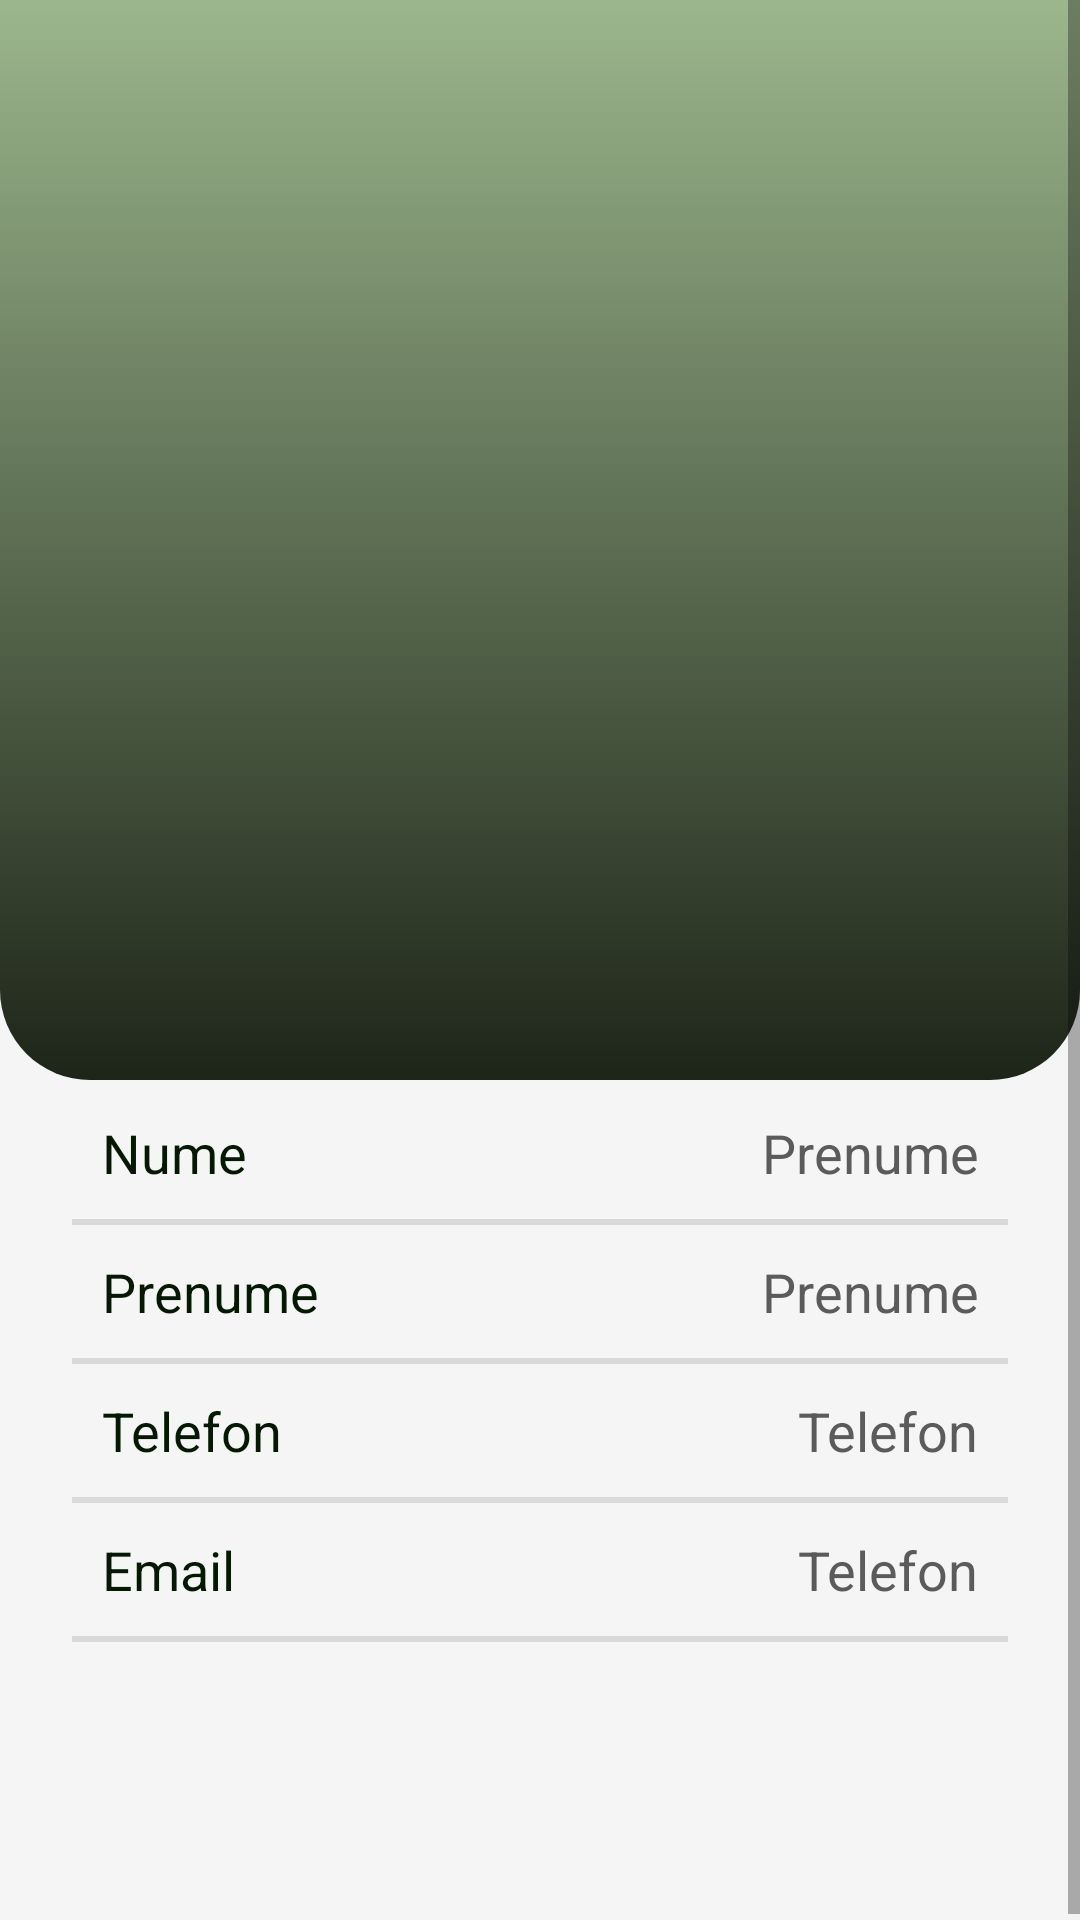

The Android layout XML behind this screen, and the referenced resources:
<!-- AndroidManifest.xml: application theme Theme.YourVet -->
<!-- res/layout/fragment_profile.xml -->
<?xml version="1.0" encoding="utf-8"?>
<androidx.constraintlayout.widget.ConstraintLayout xmlns:android="http://schemas.android.com/apk/res/android"
    xmlns:app="http://schemas.android.com/apk/res-auto"
    xmlns:tools="http://schemas.android.com/tools"
    android:layout_width="match_parent"
    android:layout_height="match_parent"
    android:background="#F5F5F5">

    <ScrollView
        android:layout_width="match_parent"
        android:layout_height="match_parent">

        <LinearLayout
            android:layout_width="match_parent"
            android:layout_height="wrap_content"
            android:orientation="vertical">

            <androidx.constraintlayout.widget.ConstraintLayout
                android:layout_width="match_parent"
                android:layout_height="wrap_content">

                <androidx.constraintlayout.widget.ConstraintLayout
                    android:layout_width="match_parent"
                    android:layout_height="wrap_content"
                    app:layout_constraintEnd_toEndOf="parent"
                    app:layout_constraintStart_toStartOf="parent"
                    app:layout_constraintTop_toTopOf="parent">

                    <androidx.constraintlayout.widget.ConstraintLayout
                        android:layout_width="match_parent"
                        android:layout_height="360dp"
                        android:background="@drawable/top_background"
                        app:layout_constraintEnd_toEndOf="parent"
                        app:layout_constraintStart_toStartOf="parent"
                        app:layout_constraintTop_toTopOf="parent">

                    </androidx.constraintlayout.widget.ConstraintLayout>

                    <ImageView
                        android:id="@+id/profile_image"
                        android:layout_width="150dp"
                        android:layout_height="150dp"
                        android:layout_marginTop="32dp"
                        app:layout_constraintEnd_toEndOf="parent"
                        app:layout_constraintStart_toStartOf="parent"
                        app:layout_constraintTop_toTopOf="parent"
                        tools:layout_editor_absoluteX="141dp"
                        tools:layout_editor_absoluteY="40dp"
                        tools:srcCompat="@tools:sample/avatars" />


                    <Button
                        android:id="@+id/back_button"
                        android:layout_width="wrap_content"
                        android:layout_height="wrap_content"
                        android:layout_marginLeft="5dp"
                        android:drawableLeft="@drawable/ic_back"
                        android:background="@android:color/transparent"
                        app:layout_constraintStart_toStartOf="parent"
                        app:layout_constraintTop_toTopOf="parent" />
                    <LinearLayout
                        android:layout_width="match_parent"
                        android:layout_height="400dp"
                        android:layout_marginStart="24dp"
                        android:layout_marginTop="60dp"
                        android:layout_marginEnd="24dp"
                        android:background="@drawable/white_background"
                        android:elevation="3dp"
                        android:orientation="vertical"
                        app:layout_constraintEnd_toEndOf="parent"
                        app:layout_constraintStart_toStartOf="parent"
                        app:layout_constraintTop_toBottomOf="@+id/profile_image">

                        <LinearLayout
                            android:layout_width="match_parent"
                            android:layout_height="120dp"
                            android:orientation="horizontal">


                        </LinearLayout>

                        <LinearLayout
                            android:layout_width="match_parent"
                            android:layout_height="wrap_content"
                            android:layout_margin="10dp"
                            android:orientation="horizontal">

                            <TextView

                                android:layout_width="wrap_content"
                                android:layout_height="wrap_content"
                                android:layout_weight="1"
                                android:text="Nume"
                                android:textColor="#041902"
                                android:textSize="18sp" />

                            <TextView
                                android:id="@+id/profile_name"
                                android:layout_width="wrap_content"
                                android:layout_height="wrap_content"
                                android:layout_weight="1"
                                android:text="Prenume"
                                android:textAlignment="viewEnd"
                                android:textColor="#5B5B5B"
                                android:textSize="18sp" />


                        </LinearLayout>

                        <View
                            android:id="@+id/view6"
                            android:layout_width="match_parent"
                            android:layout_height="2dp"
                            android:background="#D9D9D9" />
                        <LinearLayout
                            android:layout_width="match_parent"
                            android:layout_height="wrap_content"
                            android:layout_margin="10dp"
                            android:orientation="horizontal">

                            <TextView

                                android:layout_width="wrap_content"
                                android:layout_height="wrap_content"
                                android:layout_weight="1"
                                android:text="Prenume"
                                android:textColor="#041902"
                                android:textSize="18sp" />

                            <TextView
                                android:id="@+id/profile_firstname"
                                android:layout_width="wrap_content"
                                android:layout_height="wrap_content"
                                android:layout_weight="1"
                                android:text="Prenume"
                                android:textAlignment="viewEnd"
                                android:textColor="#5B5B5B"
                                android:textSize="18sp" />


                        </LinearLayout>

                        <View
                            android:id="@+id/view3"
                            android:layout_width="match_parent"
                            android:layout_height="2dp"
                            android:background="#D9D9D9" />
                        <LinearLayout
                            android:layout_width="match_parent"
                            android:layout_height="wrap_content"
                            android:layout_margin="10dp"
                            android:orientation="horizontal">

                            <TextView

                                android:layout_width="wrap_content"
                                android:layout_height="wrap_content"
                                android:layout_weight="1"
                                android:text="Telefon"
                                android:textColor="#041902"
                                android:textSize="18sp" />

                            <TextView
                                android:id="@+id/profile_phone"
                                android:layout_width="wrap_content"
                                android:layout_height="wrap_content"
                                android:layout_weight="1"
                                android:text="Telefon"
                                android:textAlignment="viewEnd"
                                android:textColor="#5B5B5B"
                                android:textSize="18sp" />

                        </LinearLayout>

                        <View
                            android:id="@+id/view4"
                            android:layout_width="match_parent"
                            android:layout_height="2dp"
                            android:background="#D9D9D9" />

                        <LinearLayout
                            android:layout_width="match_parent"
                            android:layout_height="wrap_content"
                            android:layout_margin="10dp"
                            android:orientation="horizontal">

                            <TextView
                                android:id="@+id/textView4"
                                android:layout_width="wrap_content"
                                android:layout_height="wrap_content"
                                android:layout_weight="1"
                                android:text="Email"
                                android:textColor="#041902"
                                android:textSize="18sp" />

                            <TextView
                                android:id="@+id/profile_email"
                                android:layout_width="wrap_content"
                                android:layout_height="match_parent"
                                android:layout_weight="1"
                                android:text="Telefon"
                                android:textAlignment="viewEnd"
                                android:textColor="#5B5B5B"
                                android:textSize="18sp" />

                        </LinearLayout>

                        <View
                            android:id="@+id/view5"
                            android:layout_width="match_parent"
                            android:layout_height="2dp"
                            android:background="#D9D9D9" />

                    </LinearLayout>

                </androidx.constraintlayout.widget.ConstraintLayout>

            </androidx.constraintlayout.widget.ConstraintLayout>
        </LinearLayout>
    </ScrollView>
</androidx.constraintlayout.widget.ConstraintLayout>
<!-- resources referenced by this layout -->
<resources>
  <!-- drawable top_background (drawable) -->
  <?xml version="1.0" encoding="utf-8"?>
  <selector xmlns:android="http://schemas.android.com/apk/res/android">
  <item>
      <shape android:shape="rectangle">
          <gradient android:startColor="#9CB68D" android:endColor="#1D2518" android:angle="270"/>
          <corners android:bottomRightRadius="30dp" android:bottomLeftRadius="30dp"/>
      </shape>
  </item>
  </selector>
  <style name="Theme.YourVet" parent="Theme.MaterialComponents.DayNight.NoActionBar">
          
          <item name="colorPrimary">@color/purple_500</item>
          <item name="colorPrimaryVariant">@color/purple_700</item>
          <item name="colorOnPrimary">@color/white</item>
          
          <item name="colorSecondary">@color/teal_200</item>
          <item name="colorSecondaryVariant">@color/teal_700</item>
          <item name="colorOnSecondary">@color/black</item>
          
          <item name="android:statusBarColor" tools:targetApi="l">?attr/colorPrimaryVariant</item>
          
          <item name="windowActionBar">false</item>
          <item name="windowNoTitle">true</item>
      </style>
  <color name="purple_500">#7C916D</color>
  <color name="purple_700">#849C76</color>
  <color name="white">#DAF7F7F7</color>
  <color name="teal_200">#70866D</color>
  <color name="teal_700">#C1D0B5</color>
  <color name="black">#000000</color>
</resources>
